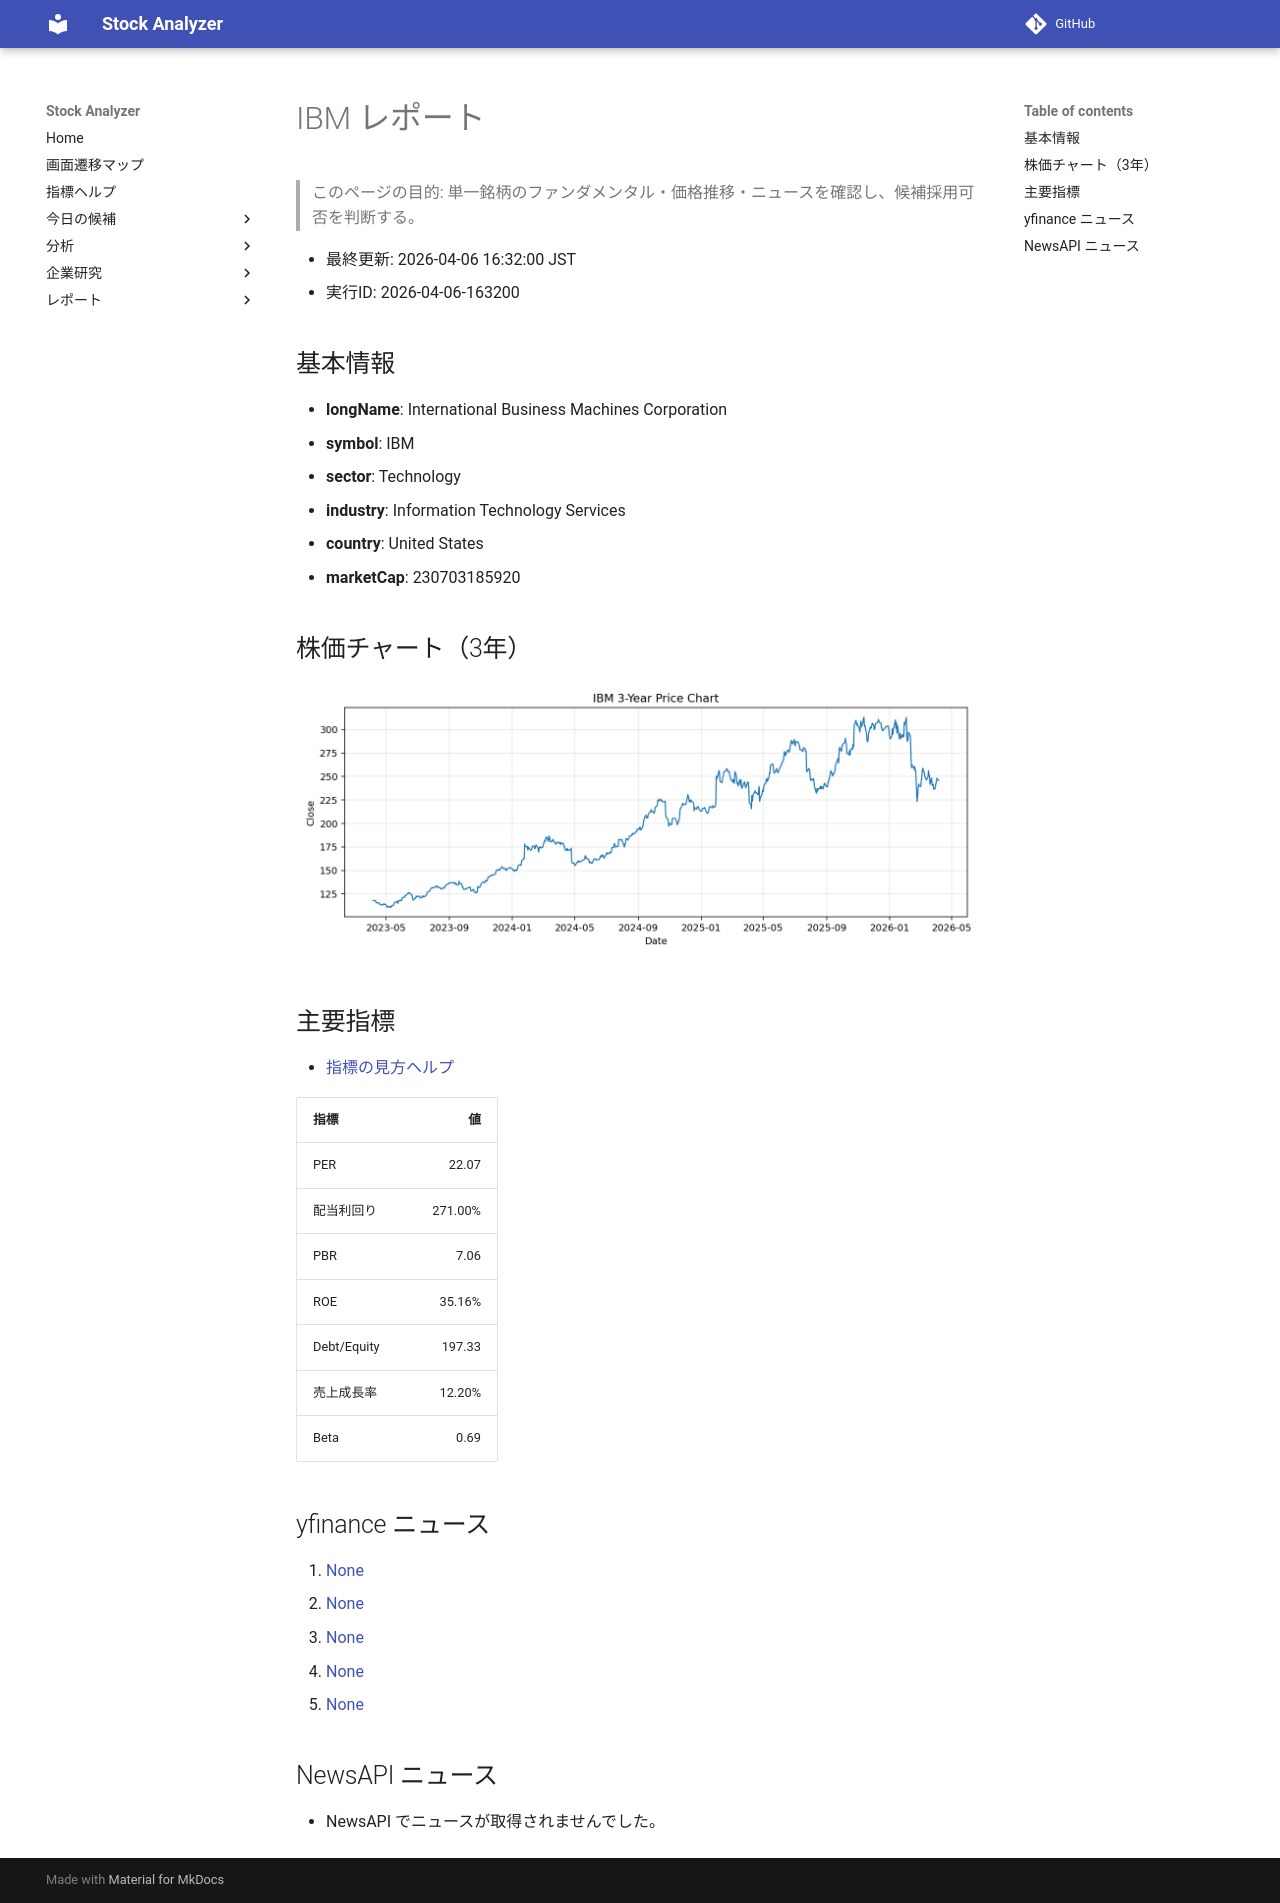

repository: Yumi-note/Making-APP · page: reports/2026-04-06/163200/IBM/index.html · generator: mkdocs

# IBM レポート

> このページの目的: 単一銘柄のファンダメンタル・価格推移・ニュースを確認し、候補採用可否を判断する。

- 最終更新: 2026-04-06 16:32:00 JST
- 実行ID: 2026-04-06-163200

## 基本情報

- **longName**: International Business Machines Corporation
- **symbol**: IBM
- **sector**: Technology
- **industry**: Information Technology Services
- **country**: United States
- **marketCap**: 230703185920

## 株価チャート（3年）

![IBM 3-year price chart](IBM_3y.png)

## 主要指標

- [指標の見方ヘルプ](../../../../indicators.md)

| 指標 | 値 |
|---|---:|
| PER | 22.07 |
| 配当利回り | 271.00% |
| PBR | 7.06 |
| ROE | 35.16% |
| Debt/Equity | 197.33 |
| 売上成長率 | 12.20% |
| Beta | 0.69 |

## yfinance ニュース

1. [None](None)
2. [None](None)
3. [None](None)
4. [None](None)
5. [None](None)

## NewsAPI ニュース

- NewsAPI でニュースが取得されませんでした。
